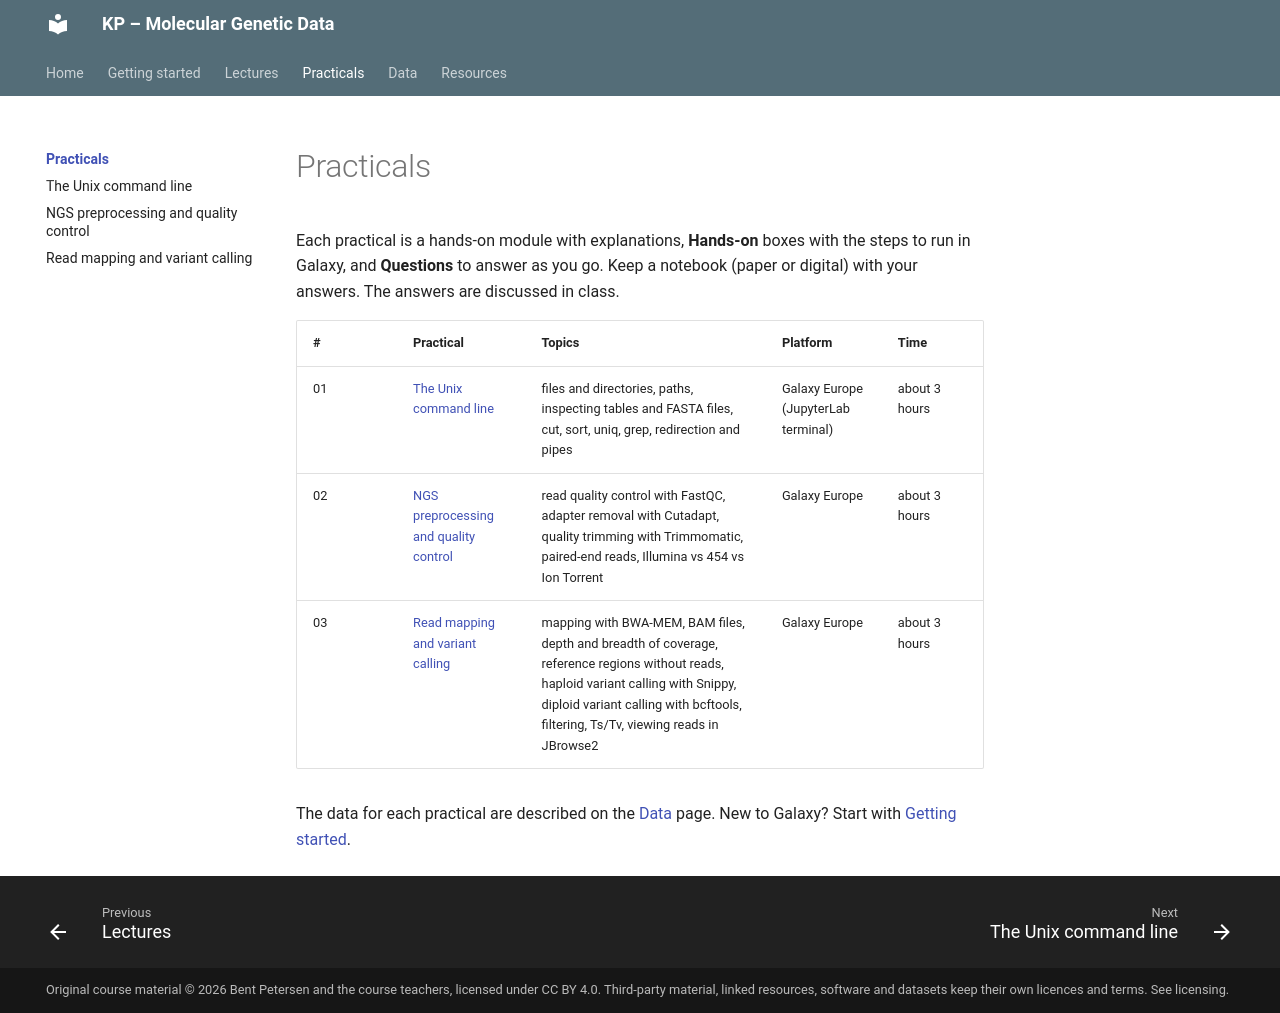

repository: bentpetersendk/KP-Molecular-Genetic-Data · page: exercises/index.html · generator: mkdocs

---
title: Practicals
---

# Practicals

Each practical is a hands-on module with explanations, **Hands-on** boxes with the steps to run in Galaxy, and **Questions** to answer as you go.
Keep a notebook (paper or digital) with your answers. The answers are discussed in class.

| # | Practical | Topics | Platform | Time |
|---|---|---|---|---|
| 01 | [The Unix command line](unix-command-line/index.md) | files and directories, paths, inspecting tables and FASTA files, cut, sort, uniq, grep, redirection and pipes | Galaxy Europe (JupyterLab terminal) | about 3 hours |
| 02 | [NGS preprocessing and quality control](ngs-preprocessing/index.md) | read quality control with FastQC, adapter removal with Cutadapt, quality trimming with Trimmomatic, paired-end reads, Illumina vs 454 vs Ion Torrent | Galaxy Europe | about 3 hours |
| 03 | [Read mapping and variant calling](read-mapping-variant-calling/index.md) | mapping with BWA-MEM, BAM files, depth and breadth of coverage, reference regions without reads, haploid variant calling with Snippy, diploid variant calling with bcftools, filtering, Ts/Tv, viewing reads in JBrowse2 | Galaxy Europe | about 3 hours |

The data for each practical are described on the [Data](../data/index.md) page. New to Galaxy? Start with [Getting started](../galaxy/index.md).
